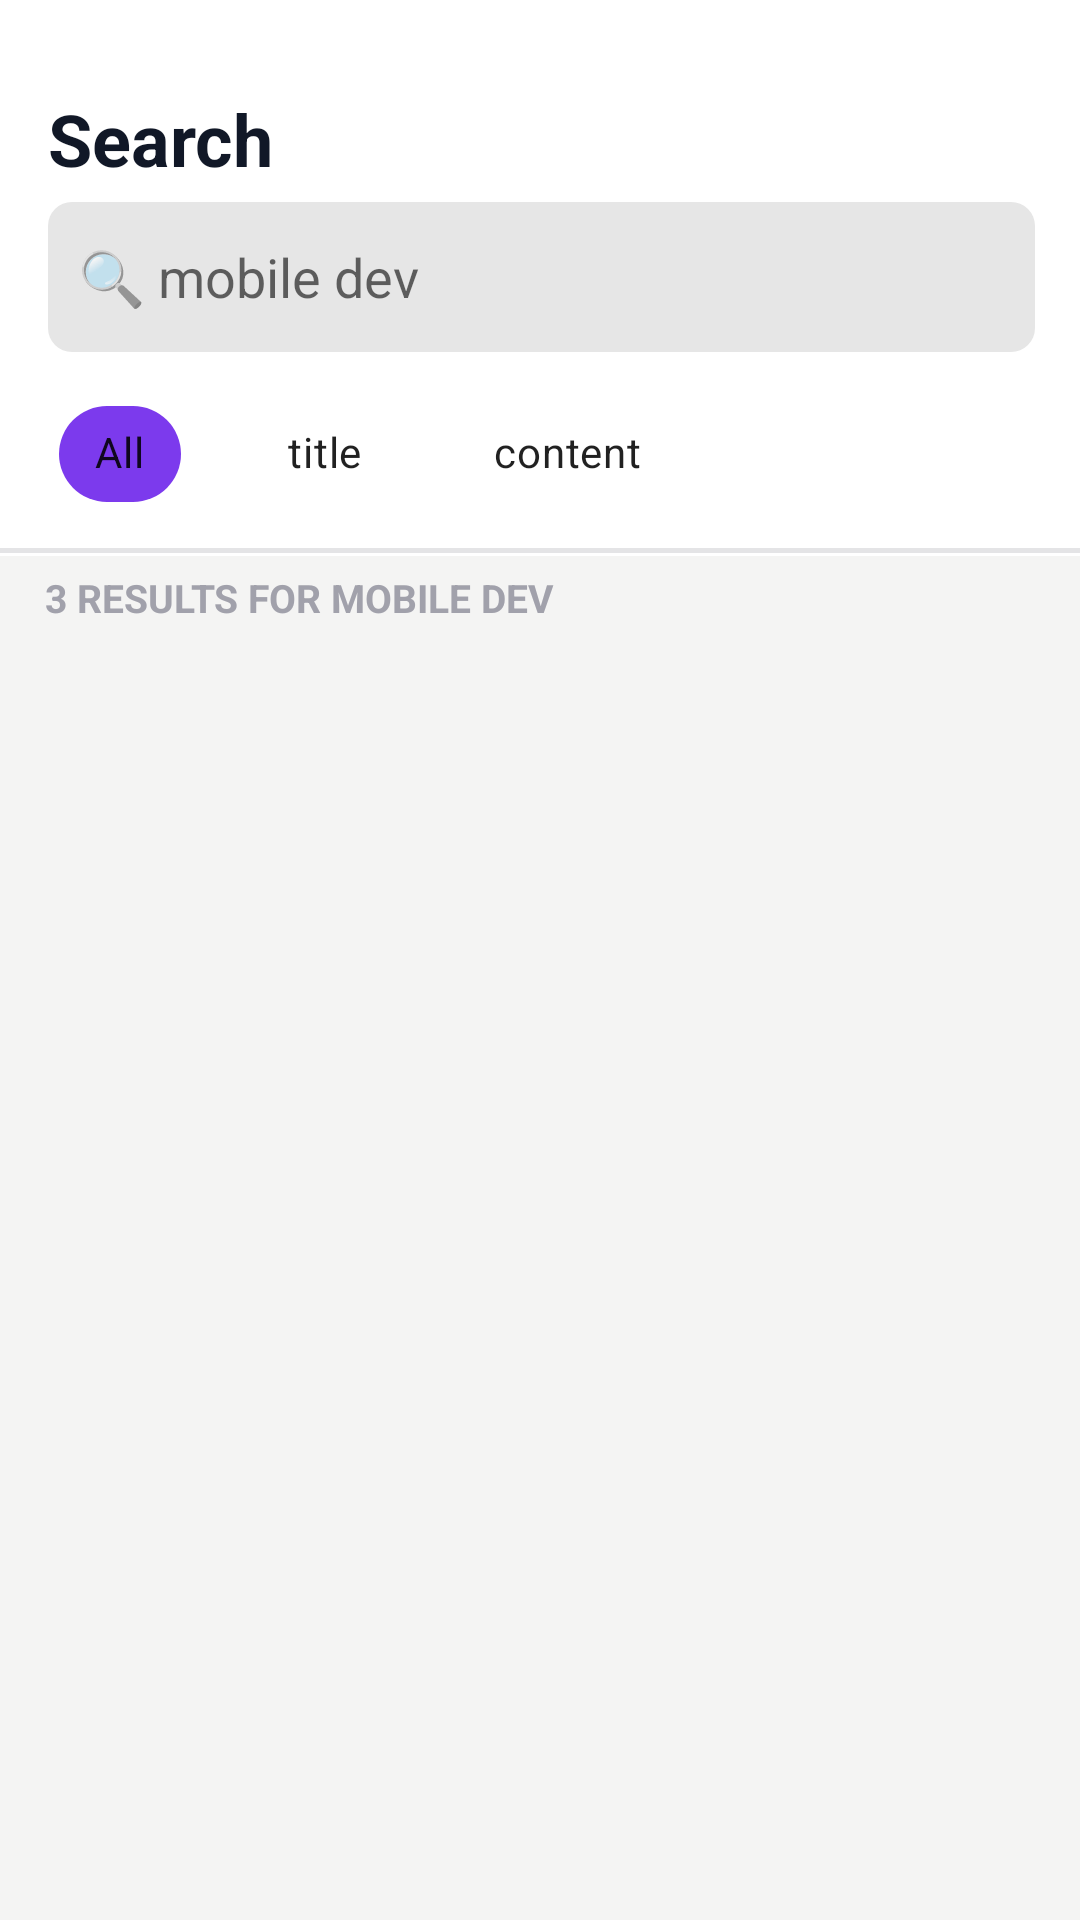

Android layout source for this screen:
<!-- AndroidManifest.xml: application theme Theme.MyNotes -->
<!-- res/layout/activity_search.xml -->
<?xml version="1.0" encoding="utf-8"?>
    <androidx.constraintlayout.widget.ConstraintLayout xmlns:android="http://schemas.android.com/apk/res/android"
        xmlns:app="http://schemas.android.com/apk/res-auto"
        xmlns:tools="http://schemas.android.com/tools"
        android:id="@+id/main"
        android:layout_width="match_parent"
        android:layout_height="match_parent"
        android:background="@color/screenBg"
        tools:context=".SearchActivity">

        <com.google.android.material.appbar.MaterialToolbar
            android:id="@+id/materialToolbar2"
            android:background="@drawable/bg_toolbar"
            android:layout_width="match_parent"
            android:layout_height="wrap_content"
            android:orientation="vertical"
            app:layout_constraintEnd_toEndOf="parent"
            app:layout_constraintStart_toStartOf="parent"
            app:layout_constraintTop_toTopOf="parent">

            <LinearLayout
                android:layout_width="match_parent"
                android:layout_height="match_parent"
                android:orientation="vertical"
                >

                <TextView
                    android:id="@+id/textView45"
                    android:layout_width="wrap_content"
                    android:layout_height="wrap_content"
                    android:layout_marginTop="30dp"
                    android:text="@string/search"
                    android:textColor="@color/textPrimary"
                    android:textSize="24sp"
                    android:textStyle="bold" />

                <com.google.android.material.textfield.TextInputEditText
                    android:id="@+id/editText6"
                    android:layout_width="match_parent"
                    android:layout_height="50dp"
                    android:layout_marginEnd="15dp"
                    android:layout_marginTop="5dp"
                    android:background="@drawable/bg_color_grey_rounded"
                    android:hint="@string/mobile_dev"
                    android:paddingStart="10dp"
                    android:paddingEnd="10dp"
                    android:textColor="@color/disabled" />

                <com.google.android.material.chip.ChipGroup
                    android:layout_width="match_parent"
                    android:layout_height="wrap_content"
                    android:layout_marginTop="10dp"
                    android:layout_marginBottom="10dp"
                    app:chipSpacingHorizontal="20dp">

                    <com.google.android.material.chip.Chip
                        android:id="@+id/chip"
                        android:layout_width="wrap_content"
                        android:layout_height="wrap_content"

                        android:text="@string/all"
                        app:chipBackgroundColor="@color/primary" />

                    <com.google.android.material.chip.Chip
                        android:id="@+id/chip2"
                        android:layout_width="wrap_content"
                        android:layout_height="wrap_content"
                        android:text="@string/title"
                        app:chipBackgroundColor="@color/cardBg" />

                    <com.google.android.material.chip.Chip
                        android:id="@+id/chip3"
                        android:layout_width="wrap_content"
                        android:layout_height="wrap_content"
                        android:text="@string/content"
                        app:chipBackgroundColor="@color/cardBg" />
                </com.google.android.material.chip.ChipGroup>
            </LinearLayout>

        </com.google.android.material.appbar.MaterialToolbar>

        <TextView
            android:id="@+id/tvSearchCount"
            android:layout_width="wrap_content"
            android:layout_height="wrap_content"
            android:layout_marginStart="15dp"
            android:layout_marginTop="5dp"
            android:text="@string/results_for_mobile_dev"
            android:textColor="@color/disabled"
            android:textSize="13sp"
            android:textStyle="bold"
            app:layout_constraintStart_toStartOf="parent"
            app:layout_constraintTop_toBottomOf="@+id/materialToolbar2" />

    <androidx.recyclerview.widget.RecyclerView
        android:id="@+id/recyclerView"
        android:layout_width="match_parent"
        android:layout_height="0dp"
        android:layout_margin="16dp"
        android:backgroundTint="@color/cardBg"
        app:layout_constraintBottom_toBottomOf="parent"
        app:layout_constraintEnd_toEndOf="parent"
        app:layout_constraintStart_toStartOf="parent"
        app:layout_constraintTop_toBottomOf="@+id/tvSearchCount" />


</androidx.constraintlayout.widget.ConstraintLayout>
<!-- resources referenced by this layout -->
<resources>
  <color name="cardBg">#FFFFFF</color>
  <color name="disabled">#A1A1AB</color>
  <color name="primary">#7C3AED</color>
  <color name="screenBg">#F4F4F3</color>
  <color name="textPrimary">#111827</color>
  <!-- drawable bg_color_grey_rounded (drawable) -->
  <?xml version="1.0" encoding="utf-8"?>
  <shape xmlns:android="http://schemas.android.com/apk/res/android">
      <solid android:color="@color/disabledLight" />
      <corners android:radius="8dp" />
  </shape>
  <!-- drawable bg_toolbar (drawable) -->
  <?xml version="1.0" encoding="utf-8"?>
  <layer-list xmlns:android="http://schemas.android.com/apk/res/android">
      <item>
          <shape>
              <solid android:color="@color/white"/>
          </shape>
      </item>
      <item
          android:top="-2dp"
          android:left="-2dp"
          android:right="-2dp"
          android:bottom="1dp">
          <shape>
              <stroke
                  android:width="1.5dp"
                  android:color="@color/separator"/>
          </shape>
      </item>
  </layer-list>
  <string name="all"> All</string>
  <string name="content">content</string>
  <string name="mobile_dev">🔍 mobile dev</string>
  <string name="results_for_mobile_dev">"3 RESULTS FOR MOBILE DEV"</string>
  <string name="search">Search</string>
  <string name="title">title</string>
  <style name="Theme.MyNotes" parent="Theme.MaterialComponents.DayNight.NoActionBar" />
  <color name="disabledLight">#e6e6e6</color>
  <color name="white">#FFFFFFFF</color>
  <color name="separator">#E4E4E6</color>
</resources>
